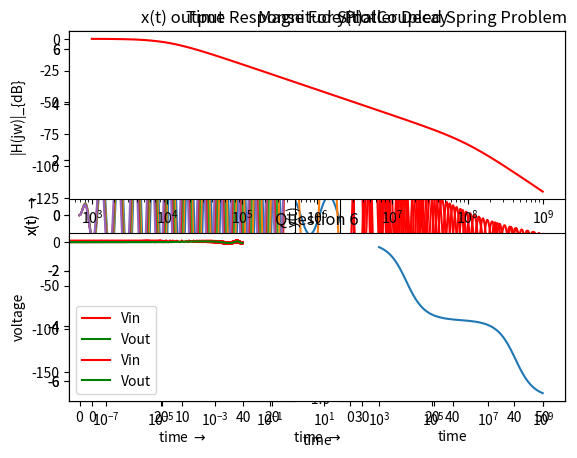

This chart was generated by the following Python code:
"""
           Applied Programming Lab EE2703
        ____________________________________
        Assignment 6: The Laplace Transform
        Submitted by
          Ayush Mukund Jamdar
          EE20B018

"""

from sys import argv, exit
import matplotlib.pyplot as plt
import numpy as np
import scipy.signal as sp

# Question 1
# define the F(s) function (Laplace domain)
F1_s = sp.lti([1, 0.5], [1, 1, 2.5])
X1_s = sp.lti([1, 0.5], np.polymul([1, 0, 2.25], [1, 1, 2.5]))
t, x1 = sp.impulse(X1_s, None, np.linspace(0, 50, 1000))
# this gives the inverse laplace transform
plt.plot(t, x1)
plt.title("Time Response")
plt.xlabel(r'time $\rightarrow$')
plt.ylabel(r'x(t) $\rightarrow$')
plt.show()

# Question 2
# doing question 1 with smaller decay
F2_s = sp.lti([1, 0.05], [1, 0.1, 2.2525])
X2_s = sp.lti([1, 0.05], np.polymul([1, 0, 2.25], [1, 0.1, 2.2525]))
t, x2 = sp.impulse(X2_s, None, np.linspace(0, 50, 1000))
# this gives the inverse laplace transform
plt.plot(t, x2)
plt.title("Time Response For Smaller Decay")
plt.xlabel(r'time $\rightarrow$')
plt.ylabel(r'x(t) $\rightarrow$')
plt.show()

# Question 3
freq = np.linspace(1.4,1.6,5)
for f in freq:
    F_s = sp.lti([1, 0.5], [1, 0.1, (f**2)+0.0025])
    X_s = sp.lti([1, 0.5], np.polymul([1, 0, 2.25], [1, 0.1, (f**2)+0.0025]))
    H_s = sp.lti([1],[1,0,2.25])  # Obtain the transfer function X(s)/F(s)
    time_interval = np.linspace(0,50,1000)
    f_t = np.cos(f*time_interval)*(np.exp(-0.05*time_interval))
    t,x_t,svec = sp.lsim(H_s,f_t,time_interval)
    plt.subplot(1,2,1)
    plt.plot(time_interval, x_t,label='Output function')
    plt.xlabel(r'time $\rightarrow$')
    plt.ylabel(r'x(t) $\rightarrow$')
    plt.title('x(t) output')
    plt.subplot(1,2,2)
    plt.plot(time_interval,f_t,'red',label='Input function')
    plt.legend()
    plt.ylabel('f(t)')
    plt.title("f(t) at frequency {}".format(round(f, 2)))
    plt.show()

# Question 4
# Coupled Spring
X_s_q4 = sp.lti([1,0,2],[1,0,3,0])
t_q4, x_q4 = sp.impulse(X_s_q4,None,np.linspace(0, 20, 100))
plt.plot(t_q4, x_q4,'red')
plt.xlabel('time')
plt.ylabel('x(t)')
plt.title('x(t) - Coupled Spring Problem')
plt.show()

Y_s_q4 = sp.lti([2],[1,0,3,0])
t_q4, y_q4 = sp.impulse(Y_s_q4,None,np.linspace(0, 20, 100))
plt.plot(t_q4, y_q4,'red')
plt.xlabel('time')
plt.ylabel('y(t)')
plt.title('y(t) - Coupled Spring Problem')
plt.show()

# Question 5
trans_func = sp.lti([1],[1e-12,1e-4,1])
w,S,phi = trans_func.bode()
plt.subplot(2,1,1)
plt.semilogx(w,S,'red')
plt.title('Magnitude Plot')
plt.xlabel('w (log scale)')
plt.ylabel(r'|H(jw)|_{dB}')
plt.subplot(2,1,2)
plt.semilogx(w,phi)
plt.title('Phase Plot')
plt.xlabel('w (log scale)')
plt.ylabel(r'arg(H(jw))')
plt.show()

# Question 6
t_q6 = np.linspace(0,30e-6,1000)
vin = np.cos(t_q6*1000)-np.cos(t_q6*(10**6))
t_q6,vout,svec = sp.lsim(trans_func,vin,np.linspace(0,30e-6,1000))
plt.plot(t_q6,vin,'red',label='Vin')
plt.plot(t_q6,vout,'green',label='Vout')
plt.xlabel('time')
plt.ylabel('voltage')
plt.title('Question 6')
plt.legend()
plt.show()

t_q6 = np.linspace(0,0.01,1000)
vin = np.cos(t_q6*1000)-np.cos(t_q6*(10**6))
t_q6,vout,svec = sp.lsim(trans_func,vin,np.linspace(0,0.01,1000))
plt.plot(t_q6,vin,'red',label='Vin')
plt.plot(t_q6,vout,'green',label='Vout')
plt.xlabel('time')
plt.ylabel('voltage')
plt.title('Question 6')
plt.legend()
plt.show()

###############################################################################